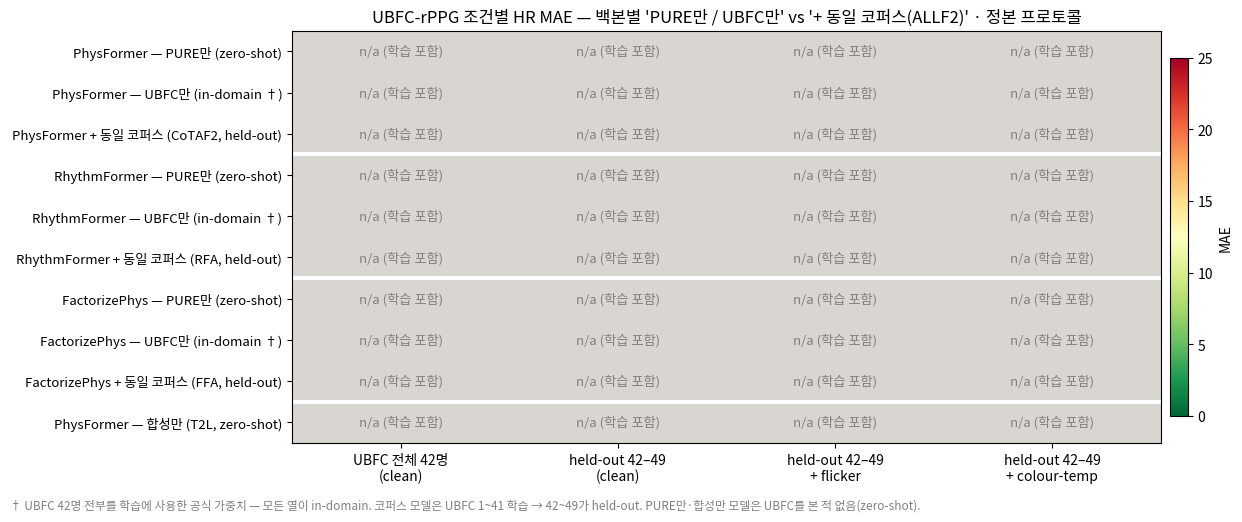

Recreate this plot in Python. (Note: this script raises an exception after producing the figure.)
import json, os, numpy as np, matplotlib
matplotlib.use("Agg"); import matplotlib.pyplot as plt
plt.rcParams["font.family"]="Noto Sans CJK JP"
R="/SPECPHYS_ROOT/_workspace/data/results"; S="/SPECPHYS_ROOT/_workspace/slides"
def load(m):
    d={}
    for suf in ("","_newsets"):
        p=f"{R}/agg_{m}{suf}.json"
        if os.path.exists(p): d.update(json.load(open(p)))
    return d
def cell(m,ax):
    rows=load(m).get(ax)
    return np.nan if not rows else np.mean([r["err"] for r in rows])
# (모델, 라벨, UBFC42 사용가능?)  in-domain 표시 †
rows=[("PFpure","PhysFormer — PURE만 (zero-shot)",True),("base","PhysFormer — UBFC만 (in-domain †)",True),("CoTAF2","PhysFormer + 동일 코퍼스 (CoTAF2, held-out)",False),
      ("RFpure","RhythmFormer — PURE만 (zero-shot)",True),("RhythmFormer","RhythmFormer — UBFC만 (in-domain †)",True),("RFA","RhythmFormer + 동일 코퍼스 (RFA, held-out)",False),
      ("FPpure","FactorizePhys — PURE만 (zero-shot)",True),("FactorizePhys","FactorizePhys — UBFC만 (in-domain †)",True),("FFA","FactorizePhys + 동일 코퍼스 (FFA, held-out)",False),
      ("T2L_s100","PhysFormer — 합성만 (T2L, zero-shot)",True)]
cols=[("UBFC","UBFC 전체 42명\n(clean)"),("REALTEST","held-out 42–49\n(clean)"),("RTNI","held-out 42–49\n+ flicker"),("RTNC","held-out 42–49\n+ colour-temp")]
M=np.array([[cell(m,a) if (a!="UBFC" or ok) else np.nan for a,_ in cols] for m,_,ok in rows])
fig,ax=plt.subplots(figsize=(12.5,5.2)); cm=matplotlib.colormaps["RdYlGn_r"].copy(); cm.set_bad("#d9d6d2"); im=ax.imshow(np.ma.masked_invalid(M),cmap=cm,vmin=0,vmax=25,aspect="auto")
ax.set_xticks(range(len(cols))); ax.set_xticklabels([c for _,c in cols],fontsize=10); ax.set_yticks(range(len(rows))); ax.set_yticklabels([l for _,l,_ in rows],fontsize=9.5)
for i in range(M.shape[0]):
    for j in range(M.shape[1]):
        v=M[i,j]; ax.text(j,i,"n/a (학습 포함)" if np.isnan(v) else f"{v:.2f}",ha="center",va="center",fontsize=9.5,color="gray" if np.isnan(v) else "black")
for y in (2.5,5.5,8.5): ax.axhline(y,color="white",lw=3)
ax.set_title("UBFC-rPPG 조건별 HR MAE — 백본별 'PURE만 / UBFC만' vs '+ 동일 코퍼스(ALLF2)' · 정본 프로토콜",fontsize=12); plt.colorbar(im,ax=ax,fraction=0.02,pad=0.01,label="MAE")
fig.text(0.01,0.01,"† UBFC 42명 전부를 학습에 사용한 공식 가중치 — 모든 열이 in-domain. 코퍼스 모델은 UBFC 1~41 학습 → 42~49가 held-out. PURE만·합성만 모델은 UBFC를 본 적 없음(zero-shot).",fontsize=8.5,color="gray")
fig.tight_layout(rect=(0,0.03,1,1)); fig.savefig(f"{S}/figF_ubfc_fair.png",dpi=200); plt.close()
print("| 모델 | "+" | ".join(c.replace("\n"," ") for _,c in cols)+" |"); print("|---|"+"---|"*len(cols))
for (m,l,ok),row in zip(rows,M): print(f"| {l} | "+" | ".join("n/a" if np.isnan(v) else f"{v:.2f}" for v in row)+" |")
